Run: headless pygame with SDL's dummy video driver; simulated clock (each Clock.tick advances the game by its frame time, no real sleeping); random seed 0; keys injected as events and as key.get_pressed() state; mouse plan: one left click at the window centre at the start of phase 2, then a move to the lower-right quarter at the start of phase 3.
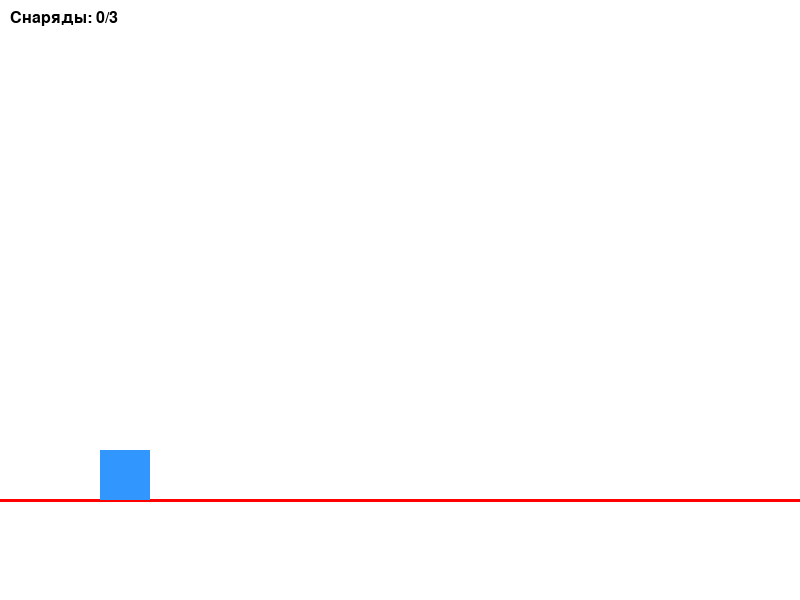
Frame 1 of 4 · flips 1–60 · no input
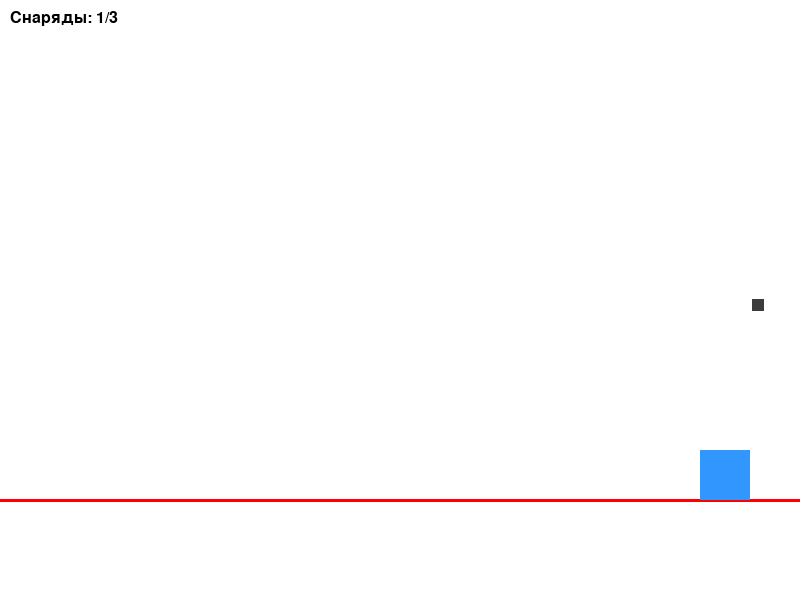
Frame 2 of 4 · flips 61–180 · clicked the window centre · tapped SPACE, RETURN · held RIGHT (→), D
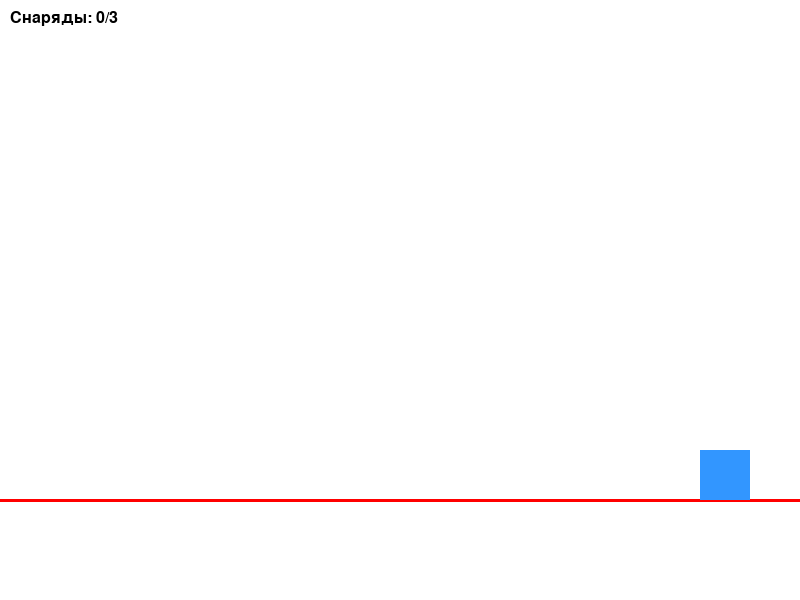
Frame 3 of 4 · flips 181–300 · moved the mouse to the lower-right quarter · held DOWN (↓), S
Frame 4 of 4 · flips 301–420 · held LEFT (←), A, UP (↑), W · screen same as frame 1, image omitted

The pygame program that drew these frames:

import pygame
import sys

# ============================================
# УРОК 3B: ФИЗИКА СНАРЯДОВ (РИКОШЕТ И ПОДБОР)
# ============================================
# В этом уроке мы научимся:
# 1. Делать так, чтобы снаряд отскакивал от стен
# 2. Добавлять гравитацию к снаряду после рикошета
# 3. Ограничивать количество снарядов (максимум 3)
# 4. Подбирать застрявшие снаряды, подойдя к ним близко
# ============================================

# Настраиваем окно
pygame.init()
SCREEN_WIDTH = 800
SCREEN_HEIGHT = 600
screen = pygame.display.set_mode((SCREEN_WIDTH, SCREEN_HEIGHT))
pygame.display.set_caption("Урок 3B: Рикошет и подбор снарядов")

# Цвета и земля
WHITE = (255, 255, 255)
RED = (255, 0, 0)
GROUND_Y = SCREEN_HEIGHT - 100

# Игрок
PLAYER_SIZE = 50
PLAYER_SPEED = 5
JUMP_HEIGHT = 15
GRAVITY = 1

# Снаряды
PROJECTILE_SPEED = 10
MAX_PROJECTILES = 3  # Максимальное количество снарядов на экране
PICKUP_DISTANCE = 40  # Расстояние, на котором можно подобрать снаряд


class Player:
    def __init__(self, x, y):
        self.x = x
        self.y = y
        self.width = PLAYER_SIZE
        self.height = PLAYER_SIZE
        self.vel_y = 0
        self.is_jumping = False

    def move_horizontal(self, direction):
        if direction == "left":
            self.x -= PLAYER_SPEED
        elif direction == "right":
            self.x += PLAYER_SPEED
        self.x = max(0, min(self.x, SCREEN_WIDTH - self.width))

    def jump(self):
        if not self.is_jumping:
            self.vel_y = -JUMP_HEIGHT
            self.is_jumping = True

    def apply_gravity(self):
        self.vel_y += GRAVITY
        self.y += self.vel_y
        if self.y >= GROUND_Y - self.height:
            self.y = GROUND_Y - self.height
            self.vel_y = 0
            self.is_jumping = False

    def draw(self, surface):
        pygame.draw.rect(surface, (50, 150, 255), (self.x, self.y, self.width, self.height))

    @property
    def center(self):
        return self.x + self.width // 2, self.y + self.height // 2

    @property
    def rect(self):
        """Возвращает прямоугольник игрока для проверки столкновений"""
        return pygame.Rect(self.x, self.y, self.width, self.height)


class Projectile:
    """
    Улучшенный класс снаряда с рикошетом и гравитацией.
    """
    def __init__(self, x, y, target_pos):
        # Создаём прямоугольник для снаряда
        self.rect = pygame.Rect(x, y, 12, 12)
        
        # Вычисляем направление полёта (как в уроке 3A)
        direction = pygame.math.Vector2(target_pos[0] - x, target_pos[1] - y)
        if direction.length() > 0:
            direction = direction.normalize()
            self.velocity = direction * PROJECTILE_SPEED
        else:
            self.velocity = pygame.math.Vector2(0, 0)
        
        # Флаги состояния снаряда
        self.active = True  # Активен ли снаряд
        self.stuck = False  # Застрял ли снаряд в земле
        self.hit_surface = False  # Ударился ли о стену/потолок
        
        # Гравитация для снаряда (применяется после рикошета)
        self.gravity = 0.6

    def update(self):
        """
        Обновляем позицию снаряда с учётом рикошета и гравитации.
        """
        # Если снаряд застрял или неактивен, ничего не делаем
        if self.stuck or not self.active:
            return

        # ============================================
        # ЭТАП 1: ОБЫЧНЫЙ ПОЛЁТ (до первого удара)
        # ============================================
        if not self.hit_surface:
            # Двигаем снаряд в направлении скорости
            self.rect.x += self.velocity.x
            self.rect.y += self.velocity.y

            # ============================================
            # ПРОВЕРКА РИКОШЕТА ОТ СТЕН
            # ============================================
            # Когда снаряд ударяется о стену, мы меняем направление скорости
            
            # Левая стена
            if self.rect.left <= 0:
                # Отскакиваем вправо (меняем знак скорости по X)
                self.velocity.x *= -0.4  # -0.4 означает, что скорость уменьшается
                self.hit_surface = True  # Теперь снаряд будет падать
            
            # Правая стена
            if self.rect.right >= SCREEN_WIDTH:
                # Отскакиваем влево
                self.velocity.x *= -0.4
                self.hit_surface = True
            
            # Потолок
            if self.rect.top <= 0:
                # Отскакиваем вниз (меняем знак скорости по Y)
                self.velocity.y *= -0.4
                self.hit_surface = True

            # ============================================
            # ПРОВЕРКА ПОПАДАНИЯ В ЗЕМЛЮ
            # ============================================
            if self.rect.bottom >= GROUND_Y:
                # Ставим снаряд точно на землю
                self.rect.bottom = GROUND_Y
                # Помечаем как застрявший
                self.stuck = True
                # Останавливаем движение
                self.velocity = pygame.math.Vector2(0, 0)

        # ============================================
        # ЭТАП 2: ПАДЕНИЕ ПОСЛЕ РИКОШЕТА
        # ============================================
        if self.hit_surface and not self.stuck:
            # Применяем гравитацию (снаряд падает вниз)
            self.velocity.y += self.gravity
            
            # Двигаем снаряд
            self.rect.x += self.velocity.x
            self.rect.y += self.velocity.y

            # ============================================
            # ЗАТУХАНИЕ ГОРИЗОНТАЛЬНОЙ СКОРОСТИ
            # ============================================
            # После рикошета скорость постепенно уменьшается
            # Это создаёт эффект "трения"
            if abs(self.velocity.x) > 0.1:
                # Умножаем скорость на 0.92 (немного уменьшаем)
                self.velocity.x *= 0.92
            else:
                # Если скорость очень маленькая, останавливаем полностью
                self.velocity.x = 0

            # ============================================
            # ПРОВЕРКА ПРИЗЕМЛЕНИЯ
            # ============================================
            if self.rect.bottom >= GROUND_Y:
                # Ставим снаряд на землю
                self.rect.bottom = GROUND_Y
                # Помечаем как застрявший
                self.stuck = True
                # Останавливаем движение
                self.velocity = pygame.math.Vector2(0, 0)

    def draw(self, surface):
        """Рисуем снаряд на экране"""
        if self.active:
            # Если застрял, рисуем другим цветом (чтобы было видно, что можно подобрать)
            color = (100, 100, 100) if self.stuck else (60, 60, 60)
            pygame.draw.rect(surface, color, self.rect)

    def is_close_to_player(self, player_rect):
        """
        Проверяет, находится ли снаряд достаточно близко к игроку для подбора.
        
        Параметры:
        - player_rect: прямоугольник игрока
        
        Возвращает:
        - True, если снаряд застрял и игрок рядом
        - False в остальных случаях
        """
        if not self.stuck:
            return False
        
        # Увеличиваем прямоугольник игрока на PICKUP_DISTANCE со всех сторон
        # Это создаёт "зону подбора" вокруг игрока
        pickup_zone = player_rect.inflate(PICKUP_DISTANCE, PICKUP_DISTANCE)
        
        # Проверяем, пересекается ли снаряд с зоной подбора
        return self.rect.colliderect(pickup_zone)

    def reset(self):
        """
        Сбрасывает снаряд (делает его неактивным).
        Вызывается, когда игрок подбирает снаряд.
        """
        self.active = False
        self.stuck = False
        self.hit_surface = False
        self.velocity = pygame.math.Vector2(0, 0)


# ============================================
# СОЗДАНИЕ ИГРОВЫХ ОБЪЕКТОВ
# ============================================
player = Player(x=100, y=GROUND_Y - PLAYER_SIZE)
projectiles = []  # Список всех снарядов
clock = pygame.time.Clock()
running = True

# ============================================
# ОСНОВНОЙ ИГРОВОЙ ЦИКЛ
# ============================================
while running:
    clock.tick(60)
    screen.fill(WHITE)

    # ============================================
    # ОБРАБОТКА СОБЫТИЙ
    # ============================================
    for event in pygame.event.get():
        if event.type == pygame.QUIT:
            running = False
        
        if event.type == pygame.KEYDOWN and event.key == pygame.K_SPACE:
            player.jump()
        
        # ============================================
        # СОЗДАНИЕ СНАРЯДА С ОГРАНИЧЕНИЕМ
        # ============================================
        if event.type == pygame.MOUSEBUTTONDOWN and event.button == 1:
            # Подсчитываем количество активных снарядов
            active_count = len([p for p in projectiles if p.active])
            
            # ============================================
            # ПРОВЕРКА ЛИМИТА СНАРЯДОВ
            # ============================================
            # Если активных снарядов меньше максимума, создаём новый
            if active_count < MAX_PROJECTILES:
                px, py = player.center
                mouse_pos = pygame.mouse.get_pos()
                projectile = Projectile(px, py, mouse_pos)
                projectiles.append(projectile)
            # Если лимит достигнут, новый снаряд не создаётся
            # Игрок должен подобрать старые снаряды!

    # ============================================
    # УПРАВЛЕНИЕ ИГРОКОМ
    # ============================================
    keys = pygame.key.get_pressed()
    if keys[pygame.K_LEFT]:
        player.move_horizontal("left")
    if keys[pygame.K_RIGHT]:
        player.move_horizontal("right")

    player.apply_gravity()

    # ============================================
    # ОБНОВЛЕНИЕ СНАРЯДОВ
    # ============================================
    player_rect = player.rect  # Получаем прямоугольник игрока для проверки подбора
    
    for projectile in projectiles:
        # Обновляем физику снаряда
        projectile.update()
        # Рисуем снаряд
        projectile.draw(screen)
        
        # ============================================
        # ПОДБОР СНАРЯДОВ
        # ============================================
        # Проверяем, может ли игрок подобрать этот снаряд
        if projectile.is_close_to_player(player_rect):
            # Сбрасываем снаряд (делаем его неактивным)
            projectile.reset()
            # Теперь игрок может выстрелить новый снаряд!

    # Удаляем неактивные снаряды из списка
    projectiles = [p for p in projectiles if p.active]

    # ============================================
    # ОТРИСОВКА
    # ============================================
    pygame.draw.line(screen, RED, (0, GROUND_Y), (SCREEN_WIDTH, GROUND_Y), 3)
    player.draw(screen)
    
    # Показываем количество активных снарядов
    active_count = len([p for p in projectiles if p.active])
    font = pygame.font.SysFont("Arial", 24)
    text = font.render(f"Снаряды: {active_count}/{MAX_PROJECTILES}", True, (0, 0, 0))
    screen.blit(text, (10, 10))

    pygame.display.flip()

# Выход из игры
pygame.quit()
sys.exit()
